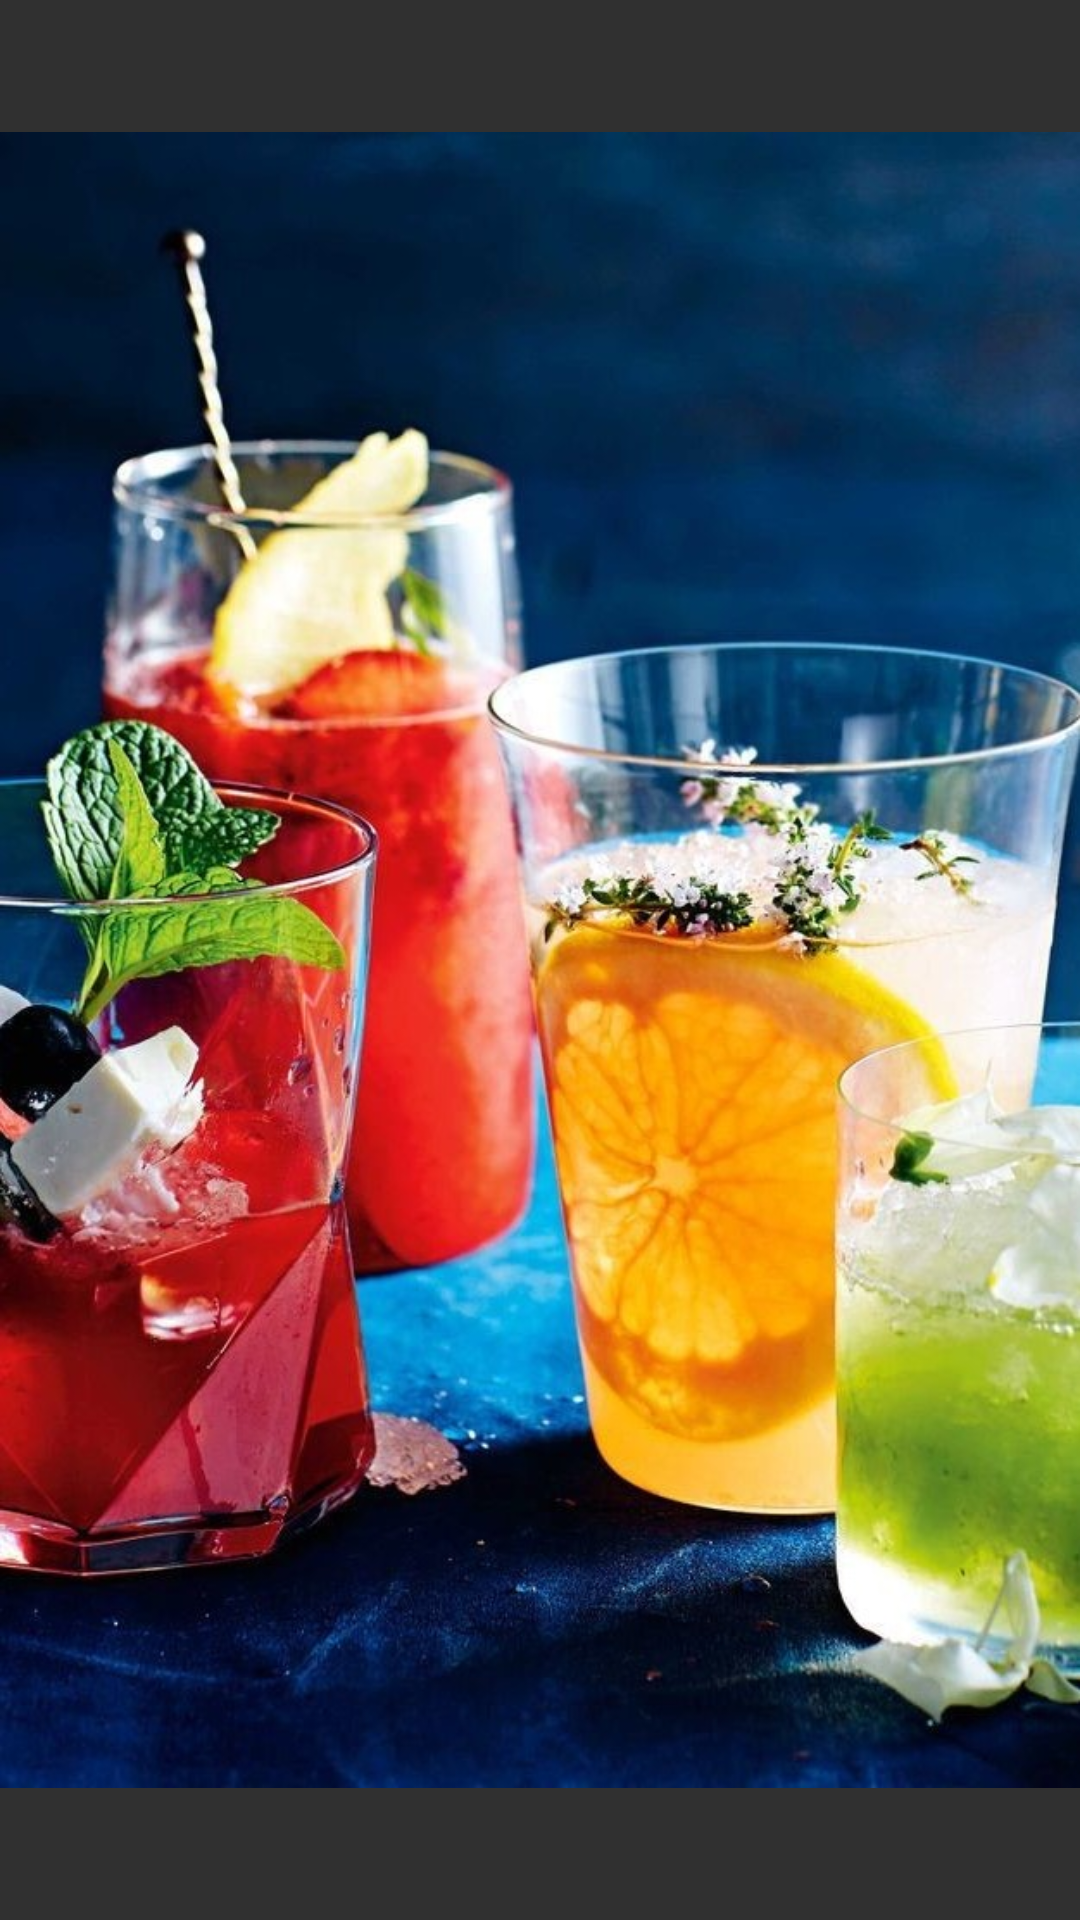

Write the Android layout XML for this screen, with the resource values it uses.
<!-- AndroidManifest.xml: application theme Theme.Design -->
<!-- res/layout/fragment_img.xml -->
<?xml version="1.0" encoding="utf-8"?>
<FrameLayout xmlns:android="http://schemas.android.com/apk/res/android"
    xmlns:app="http://schemas.android.com/apk/res-auto"
    xmlns:tools="http://schemas.android.com/tools"
    android:layout_width="match_parent"
    android:layout_height="match_parent"
    tools:context=".HomePageImageFragment">


    <ImageView
        android:id="@+id/imageView"
        android:layout_width="wrap_content"
        android:layout_height="wrap_content"
        android:src="@mipmap/img_6" />
</FrameLayout>
<!-- resources referenced by this layout -->
<resources>
  <!-- mipmap img_6: jpg bitmap (mipmap-hdpi, 125725 bytes) -->
</resources>
